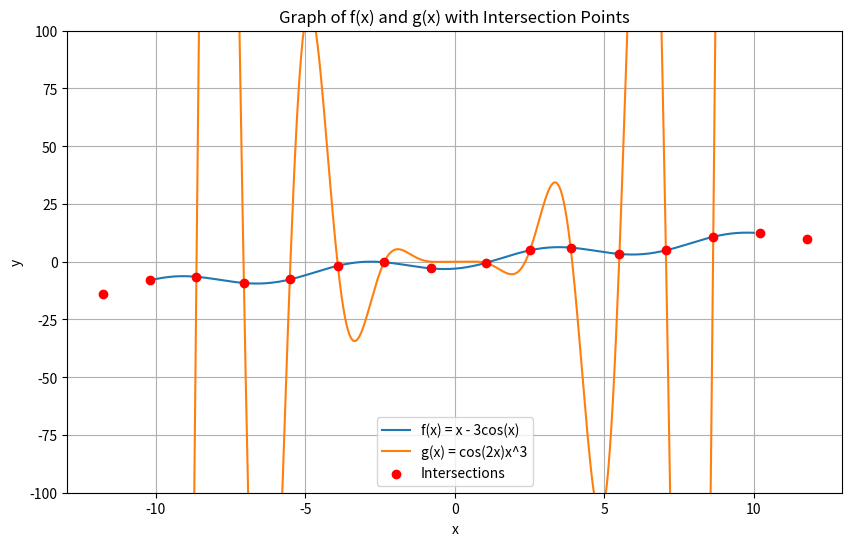

The script that saved this image:
#importsregion
from scipy.optimize import fsolve
import numpy as np
import matplotlib.pyplot as plt
#endregion

#problemregion
"""
Step 1: Define function 1 & function 2
Step 2: Use 'fsolve' to find the unique roots of the two functions
Step 3: Find the points of intersection between function 1 & function 2
Step4: Create a graph to display points of intersection
"""
def func1(x):  #f(x) = x - 3*cos(x)
    return x - 3 * np.cos(x)

def func2(x):  #g(x) = cos(2x)*x^3.
    return np.cos(2 * x) * (x ** 3)

def func_intersection(x):
    """
    Define the function representing the difference between func1 and func2 to find intersections.
    """
    return func1(x) - func2(x)

def find_unique_roots(func, guesses, tol):  #chatgpt was used here
    """
    Find unique roots of a function given initial guesses and a tolerance for uniqueness.
    """
    unique_roots = []
    for guess in guesses:
        root = fsolve(func, guess)[0]
        #check uniqueness within the specified tolerance
        if not any(np.isclose(root, u_root, atol=tol) for u_root in unique_roots):
            unique_roots.append(root)
    #optionally, round the roots for cleaner output
    unique_roots = np.round(unique_roots, 5)
    return np.unique(unique_roots)

#setup for finding intersections
tolerance = 0.1  #I was getting a plethora of roots as that were very very close to eachother. A 'ignore' tolerance was set
initial_guesses = np.linspace(-10, 10, 400)  #range of initial guesses

#find unique intersection points
unique_intersections = find_unique_roots(func_intersection, initial_guesses, tolerance)
#endregion

#plottingregion
#plotting setup and execution
#chatgpt was used for this function
x_values = np.linspace(-10, 10, 400)
y1_values = func1(x_values)
y2_values = func2(x_values)

plt.figure(figsize=(10, 6))
plt.plot(x_values, y1_values, label="f(x) = x - 3cos(x)")
plt.plot(x_values, y2_values, label="g(x) = cos(2x)x^3")
plt.scatter(unique_intersections, func1(unique_intersections), color='red', zorder=5, label='Intersections')

plt.title("Graph of f(x) and g(x) with Intersection Points")
plt.xlabel("x")
plt.ylabel("y")
plt.legend()
plt.grid(True)

#set the y-axis limits to be from -100 to 100
plt.ylim(-100, 100)

plt.show()
#endregion

"""
#HW4b
from scipy.optimize import fsolve
import numpy as np
import matplotlib.pyplot as plt

# Define the equations
def equation_1(x):
    return x - 3 * np.cos(x)

def equation_2(x):
    return np.cos(2 * x) * x**3

# Initial guesses for the roots
initial_guess_1 = 0
initial_guess_2 = [0, 1, -1]  # Multiple initial guesses for equation 2

# Find roots using fsolve
root_1 = fsolve(equation_1, initial_guess_1)
root_2 = fsolve(equation_2, initial_guess_2)

# Check if functions intersect
if any(np.isclose(root_1, root_2)):
    intersection_points = [point[0] for point in root_1 if any(np.isclose(point, root_2))]
    print(f"The functions intersect at x = {intersection_points}")
else:
    print("The functions do not intersect.")

# Plot the functions
x_values = np.linspace(-5, 5, 1000)
y_values_1 = equation_1(x_values)
y_values_2 = equation_2(x_values)

plt.figure(figsize=(8, 6))
plt.plot(x_values, y_values_1, label='Equation 1: $x - 3\cos(x)$')
plt.plot(x_values, y_values_2, label='Equation 2: $cos(2x)x^3$')
plt.scatter(root_1, np.zeros_like(root_1), color='red', label='Root of Equation 1')
plt.scatter(root_2, equation_2(root_2), color='blue', label='Roots of Equation 2')

plt.title('Intersection of Equations')
plt.xlabel('x')
plt.ylabel('y')
plt.axhline(0, color='black', linewidth=0.5, linestyle='--')
plt.legend()
plt.grid(True)
plt.show()
"""
